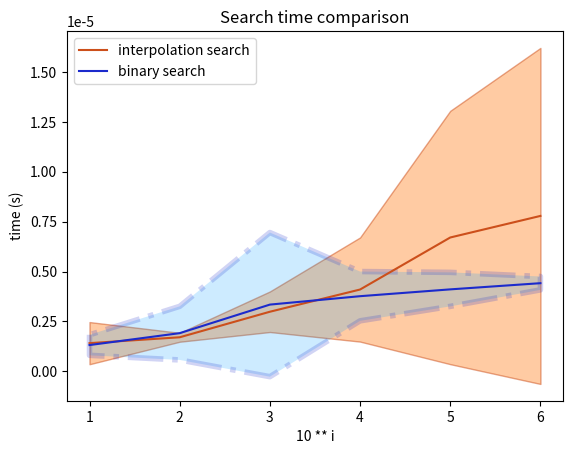

Write Python code to recreate this figure. (Note: this script raises an exception after producing the figure.)
import time
import functools
import numpy as np
import matplotlib.pyplot as plt


def interpolation_search(arr, low, high, key):
    while low <= high:

        if arr[low] == arr[high]:
            if arr[low] == key:
                return low
            elif arr[low] < key:
                return high + 1
            else:
                return low
        interp = low + int(
            (key - arr[low]) // (arr[high] - arr[low]) * (high - low))

        interp = interp if interp >= low else low
        interp = interp if interp <= high else high

        if arr[interp] < key:
            low = interp + 1
        elif arr[interp] > key:
            high = interp - 1
        else:
            return interp

    return low


def binary_search(arr, low, high, key):

    while low <= high:

        mid = (low + high) // 2

        if arr[mid] == key:
            return mid
        elif arr[mid] < key:
            low = mid + 1
        else:
            high = mid - 1

    return low


if __name__ == "__main__":

    exponent = 6
    repition = 30

    time_history = np.empty((2, exponent, repition), dtype=np.float64)
    ret_history = np.empty((2, exponent, repition), dtype=np.int64)

    for size_idx, size in enumerate([10**i for i in range(1, exponent + 1)]):

        low = 0
        high = size - 1
        arr = np.random.rand(repition, size)
        arr = np.sort(arr, axis=1)
        key = np.random.rand(repition)

        for rep_idx, rep in enumerate(range(repition)):

            for idx, search_type in enumerate(
                ["interpolation search", "binary search"]):
                handle = functools.partial(
                    interpolation_search
                ) if search_type == "interpolation_search" else functools.partial(
                    binary_search)

                start = time.time()

                ret = handle(arr[rep_idx], low, high, key[rep_idx])

                time_history[idx, size_idx, rep_idx] = time.time() - start
                ret_history[idx, size_idx, rep_idx] = arr[
                    rep_idx, ret] if ret <= high else -1

    assert np.all(ret_history[0].flatten() == ret_history[1]
                  .flatten()), "result of the two search does not aggree"

    interp_mean = np.mean(time_history[0], axis=1)
    binary_mean = np.mean(time_history[1], axis=1)
    interp_std = np.std(time_history[0], axis=1)
    binary_std = np.std(time_history[1], axis=1)

    xseq = np.arange(1, exponent + 1)

    plt.plot(xseq, interp_mean, '#CC4F1B', label="interpolation search")
    plt.fill_between(
        xseq,
        interp_mean - interp_std,
        interp_mean + interp_std,
        alpha=0.5,
        edgecolor='#CC4F1B',
        facecolor='#FF9848')
    plt.plot(xseq, binary_mean, '#1B2ACC', label="binary search")
    plt.fill_between(
        xseq,
        binary_mean - binary_std,
        binary_mean + binary_std,
        alpha=0.2,
        edgecolor='#1B2ACC',
        facecolor='#089FFF',
        linewidth=4,
        linestyle='dashdot',
        antialiased=True)
    plt.xticks(xseq)
    plt.legend()
    plt.xlabel("10 ** i")
    plt.ylabel("time (s)")
    plt.title("Search time comparison")
    plt.savefig("figures/search_comparison.png")
    plt.show()
